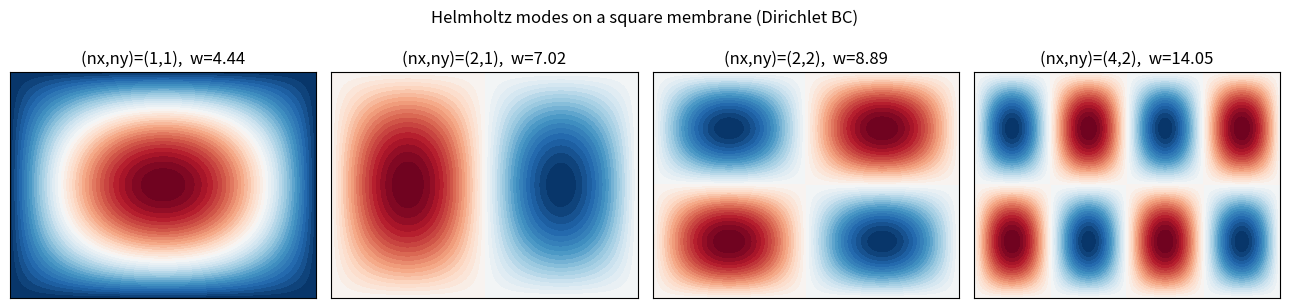
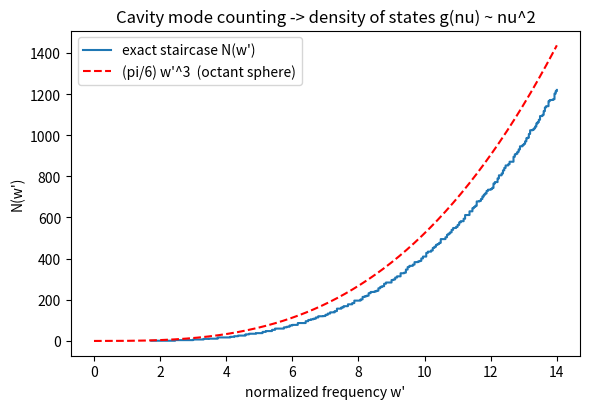

Reproduce these figures in Python, in order.
"""
Wk01 — Helmholtz equation: standing-wave modes & mode counting
Physical Chemistry 2 — Prof. S. Joon Kwon — SPMDL — SKKU

(1) 2D membrane modes  f(x,y) = sin(nx pi x/Lx) sin(ny pi y/Ly)
    with Dirichlet BCs (fixed edges) — the eigenfunctions of nabla^2.
(2) 3D cavity mode counting N(w') vs. the smooth (pi/6) w'^3 law —
    the very counting that leads to Rayleigh-Jeans and Planck.

Run:  python wk01_helmholtz_modes.py
"""
import numpy as np
import matplotlib.pyplot as plt

# -- (1) 2D modes -------------------------------------------
Lx = Ly = 1.0
xs = np.linspace(0, Lx, 160); ys = np.linspace(0, Ly, 160)
X, Y = np.meshgrid(xs, ys)

fig, axes = plt.subplots(1, 4, figsize=(13, 3.1))
for ax, (nx, ny) in zip(axes, [(1, 1), (2, 1), (2, 2), (4, 2)]):
    Z = np.sin(nx*np.pi*X/Lx)*np.sin(ny*np.pi*Y/Ly)
    ax.contourf(X, Y, Z, 41, cmap="RdBu_r")
    w = np.pi*np.sqrt((nx/Lx)**2 + (ny/Ly)**2)   # c = 1
    ax.set_title(f"(nx,ny)=({nx},{ny}),  w={w:.2f}")
    ax.set_xticks([]); ax.set_yticks([])
plt.suptitle("Helmholtz modes on a square membrane (Dirichlet BC)")
plt.tight_layout()

# -- (2) 3D mode counting -----------------------------------
# normalized frequency w' = w L / (c pi):  mode (nx,ny,nz) has
# w' = sqrt(nx^2+ny^2+nz^2);  count N(w') = #{modes with w'_n <= w'}
wmax = 14.0
freqs = []
nmax = int(wmax) + 1
for nx in range(1, nmax+1):
    for ny in range(1, nmax+1):
        for nz in range(1, nmax+1):
            wp = np.hypot(np.hypot(nx, ny), nz)
            if wp <= wmax:
                freqs.append(wp)
freqs = np.sort(np.array(freqs))
N = np.arange(1, len(freqs)+1)

plt.figure(figsize=(6, 4.2))
plt.step(freqs, N, where="post", label="exact staircase N(w')")
ws = np.linspace(0, wmax, 300)
plt.plot(ws, np.pi/6*ws**3, "r--", label="(pi/6) w'^3  (octant sphere)")
plt.xlabel("normalized frequency w'"); plt.ylabel("N(w')")
plt.title("Cavity mode counting -> density of states g(nu) ~ nu^2")
plt.legend(); plt.tight_layout(); plt.show()

print("As w' grows, dN/dw' ~ (pi/2) w'^2  =>  g(nu) = 8 pi V nu^2 / c^3")
print("(x2 polarization) — the seed of the Rayleigh-Jeans law.")
